The GitHub repository fominykhartur/bottles_dataset contains a labelled image folder "bottles_sized" with 17 categories: armanyak, balzamy, beer bottle, beer can, brendi, pink champagne, white champagne, cider, konyak, liker, rom, tekila, viski, vodka, pink wine, red wine, white wine. Examples follow, each with its label.

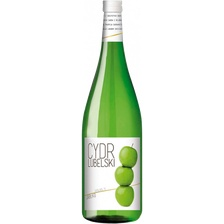
Label: cider

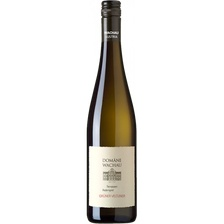
Label: white wine

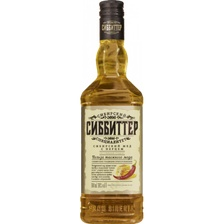
Label: balzamy

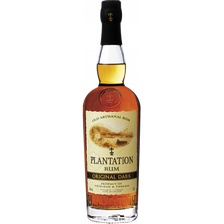
Label: rom

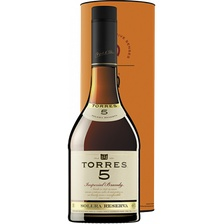
Label: brendi

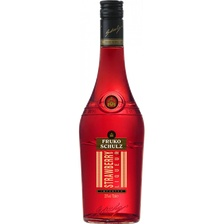
Label: liker
